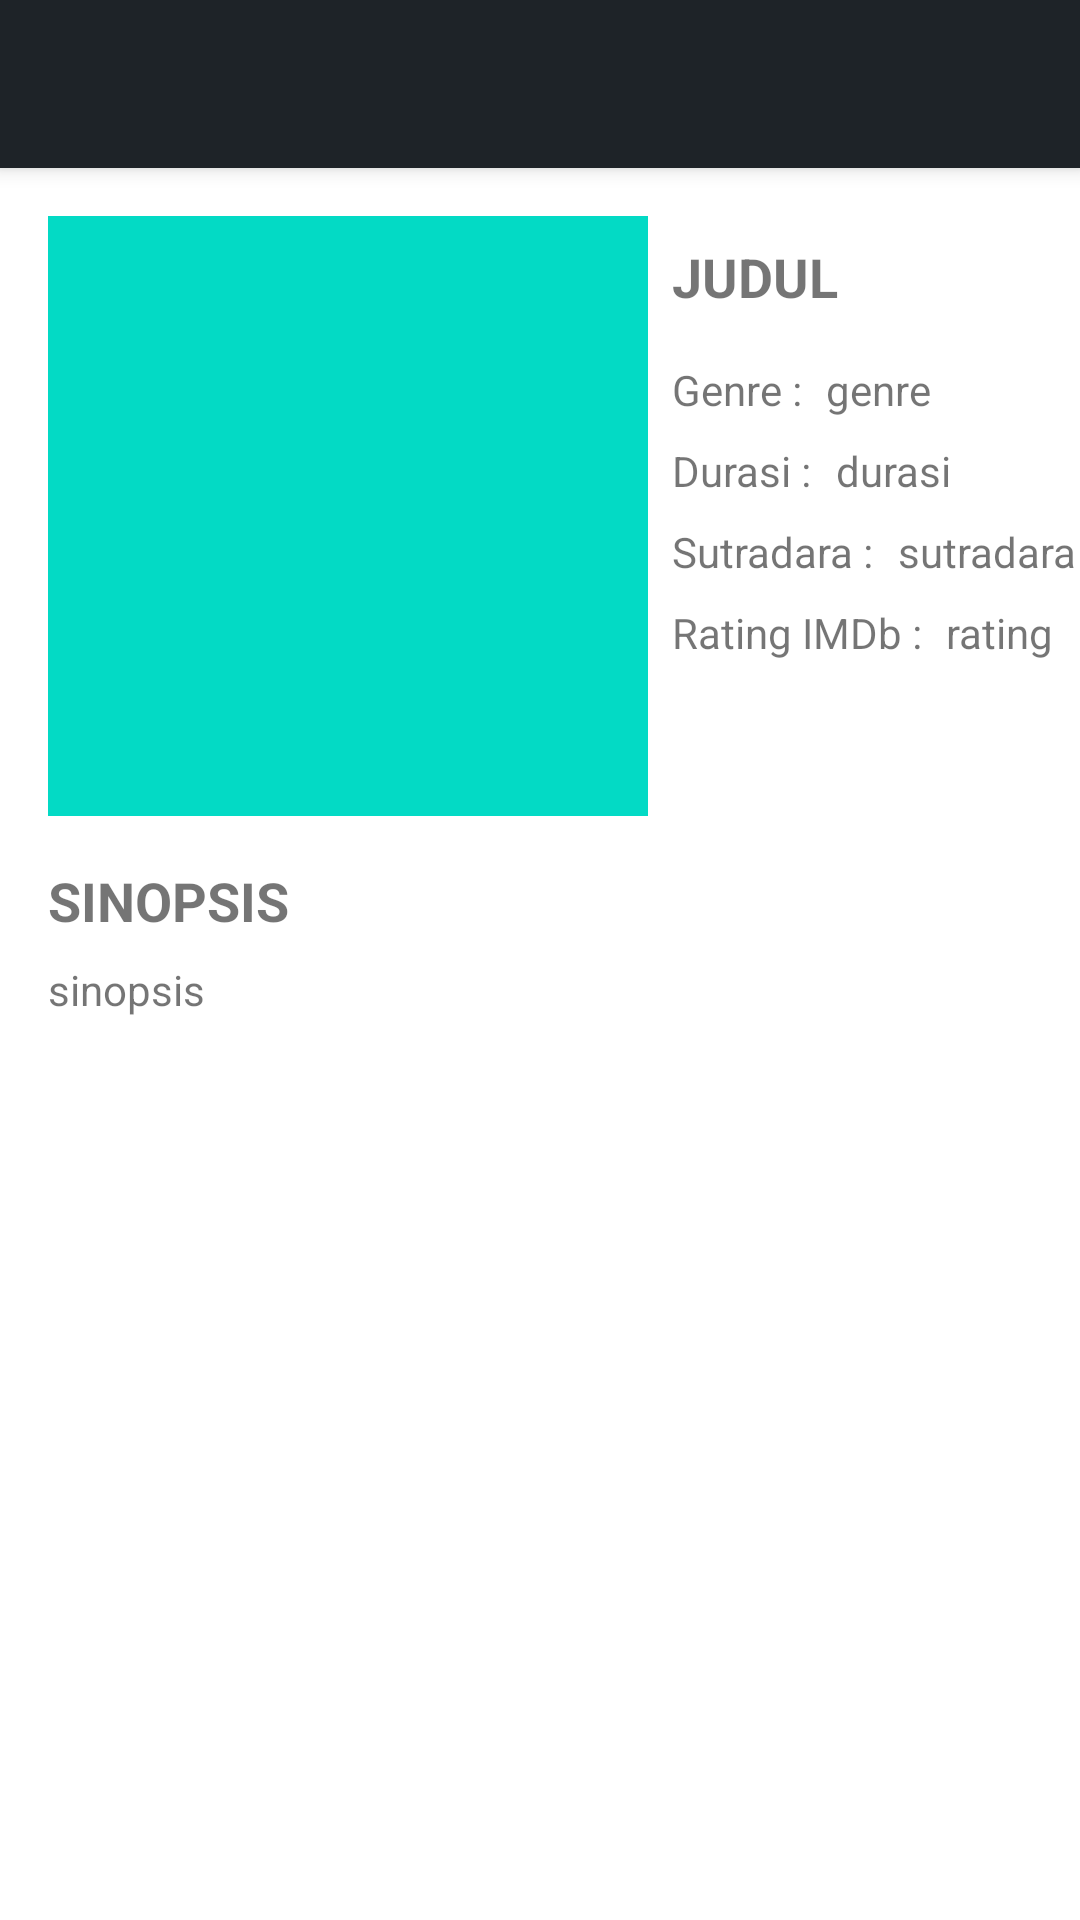

Write the Android layout XML for this screen, with the resource values it uses.
<!-- AndroidManifest.xml: activity theme Theme.MovieCatalogue.NoActionBar -->
<!-- res/layout/activity_detail_movie.xml -->
<?xml version="1.0" encoding="utf-8"?>
<androidx.coordinatorlayout.widget.CoordinatorLayout xmlns:android="http://schemas.android.com/apk/res/android"
    xmlns:app="http://schemas.android.com/apk/res-auto"
    xmlns:tools="http://schemas.android.com/tools"
    android:layout_width="match_parent"
    android:layout_height="match_parent"
    tools:context=".ui.detail.DetailMovieActivity">

    <com.google.android.material.appbar.AppBarLayout
        android:layout_width="match_parent"
        android:layout_height="wrap_content"
        android:theme="@style/Theme.MovieCatalogue.AppBarOverlay">

        <androidx.appcompat.widget.Toolbar
            android:id="@+id/toolbar"
            android:layout_width="match_parent"
            android:layout_height="?attr/actionBarSize"
            android:background="?attr/colorPrimary"
            app:popupTheme="@style/Theme.MovieCatalogue.PopupOverlay" />

    </com.google.android.material.appbar.AppBarLayout>



    <androidx.core.widget.NestedScrollView
        android:layout_width="match_parent"
        android:layout_height="match_parent"
        app:layout_behavior="@string/appbar_scrolling_view_behavior">

        <include
            android:id="@+id/detail_content"
            layout="@layout/content_detail_movie" />

    </androidx.core.widget.NestedScrollView>

</androidx.coordinatorlayout.widget.CoordinatorLayout>
<!-- res/layout/content_detail_movie.xml (included above) -->
<?xml version="1.0" encoding="utf-8"?>
<androidx.constraintlayout.widget.ConstraintLayout xmlns:android="http://schemas.android.com/apk/res/android"
    xmlns:app="http://schemas.android.com/apk/res-auto"
    xmlns:tools="http://schemas.android.com/tools"
    android:layout_width="match_parent"
    android:layout_height="match_parent"
    android:clipToPadding="false"
    android:descendantFocusability="blocksDescendants"
    android:padding="16dp">

    <ImageView
        android:id="@+id/image_poster"
        android:layout_width="200dp"
        android:layout_height="200dp"
        android:src="@color/teal_200"
        app:layout_constraintStart_toStartOf="parent"
        app:layout_constraintTop_toTopOf="parent"
        tools:ignore="ContentDescription" />

    <TextView
        android:id="@+id/tv_judul_film"
        android:layout_width="wrap_content"
        android:layout_height="wrap_content"
        android:layout_marginStart="8dp"
        android:layout_marginTop="8dp"
        android:text="@string/judul_film"
        android:textAllCaps="true"
        android:textSize="18sp"
        android:textStyle="bold"
        app:layout_constraintStart_toEndOf="@+id/image_poster"
        app:layout_constraintTop_toTopOf="@+id/image_poster" />

    <TextView
        android:id="@+id/tv_genre"
        android:layout_width="wrap_content"
        android:layout_height="wrap_content"
        android:layout_marginStart="8dp"
        android:layout_marginTop="16dp"
        android:text="@string/genre"
        app:layout_constraintStart_toEndOf="@+id/image_poster"
        app:layout_constraintTop_toBottomOf="@+id/tv_judul_film" />

    <TextView
        android:id="@+id/tv_genre_film"
        android:layout_width="wrap_content"
        android:layout_height="wrap_content"
        android:layout_marginStart="8dp"
        android:text="@string/genre_film"
        app:layout_constraintBottom_toBottomOf="@+id/tv_genre"
        app:layout_constraintStart_toEndOf="@+id/tv_genre"
        app:layout_constraintTop_toTopOf="@+id/tv_genre" />

    <TextView
        android:id="@+id/tv_durasi"
        android:layout_width="wrap_content"
        android:layout_height="wrap_content"
        android:layout_marginStart="8dp"
        android:layout_marginTop="8dp"
        android:text="@string/durasi"
        app:layout_constraintStart_toEndOf="@+id/image_poster"
        app:layout_constraintTop_toBottomOf="@+id/tv_genre" />

    <TextView
        android:id="@+id/tv_durasi_film"
        android:layout_width="wrap_content"
        android:layout_height="wrap_content"
        android:layout_marginStart="8dp"
        android:text="@string/durasi_film"
        app:layout_constraintBottom_toBottomOf="@+id/tv_durasi"
        app:layout_constraintStart_toEndOf="@+id/tv_durasi"
        app:layout_constraintTop_toTopOf="@+id/tv_durasi" />

    <TextView
        android:id="@+id/tv_sutradara"
        android:layout_width="wrap_content"
        android:layout_height="wrap_content"
        android:layout_marginStart="8dp"
        android:layout_marginTop="8dp"
        android:text="@string/sutradara"
        app:layout_constraintStart_toEndOf="@+id/image_poster"
        app:layout_constraintTop_toBottomOf="@+id/tv_durasi" />

    <TextView
        android:id="@+id/tv_sutradara_film"
        android:layout_width="wrap_content"
        android:layout_height="wrap_content"
        android:layout_marginStart="8dp"
        android:text="@string/sutradara_film"
        app:layout_constraintBottom_toBottomOf="@+id/tv_sutradara"
        app:layout_constraintStart_toEndOf="@+id/tv_sutradara"
        app:layout_constraintTop_toTopOf="@+id/tv_sutradara" />

    <TextView
        android:id="@+id/tv_usia"
        android:layout_width="wrap_content"
        android:layout_height="wrap_content"
        android:layout_marginStart="8dp"
        android:layout_marginTop="8dp"
        android:text="@string/rating_imdb"
        app:layout_constraintStart_toEndOf="@+id/image_poster"
        app:layout_constraintTop_toBottomOf="@+id/tv_sutradara" />

    <TextView
        android:id="@+id/tv_usia_film"
        android:layout_width="wrap_content"
        android:layout_height="wrap_content"
        android:layout_marginStart="8dp"
        android:text="@string/rating_film"
        app:layout_constraintBottom_toBottomOf="@+id/tv_usia"
        app:layout_constraintStart_toEndOf="@+id/tv_usia"
        app:layout_constraintTop_toTopOf="@+id/tv_usia" />

    <TextView
        android:id="@+id/tv_sinopsis"
        android:layout_width="wrap_content"
        android:layout_height="wrap_content"
        android:layout_marginTop="16dp"
        android:text="@string/sinopsis"
        android:textAllCaps="true"
        android:textSize="18sp"
        android:textStyle="bold"
        app:layout_constraintStart_toStartOf="parent"
        app:layout_constraintTop_toBottomOf="@+id/image_poster" />

    <TextView
        android:id="@+id/tv_sinopsis_film"
        android:layout_width="match_parent"
        android:layout_height="wrap_content"
        android:layout_marginTop="8dp"
        android:text="@string/sinopsis_film"
        app:layout_constraintEnd_toEndOf="parent"
        app:layout_constraintStart_toStartOf="parent"
        app:layout_constraintTop_toBottomOf="@+id/tv_sinopsis" />


</androidx.constraintlayout.widget.ConstraintLayout>
<!-- resources referenced by this layout -->
<resources>
  <color name="teal_200">#FF03DAC5</color>
  <string name="durasi">Durasi :</string>
  <string name="durasi_film">durasi</string>
  <string name="genre">Genre :</string>
  <string name="genre_film">genre</string>
  <string name="judul_film">Judul</string>
  <string name="rating_film">rating</string>
  <string name="rating_imdb">Rating IMDb :</string>
  <string name="sinopsis">Sinopsis</string>
  <string name="sinopsis_film">sinopsis</string>
  <string name="sutradara">Sutradara :</string>
  <string name="sutradara_film">sutradara</string>
  <style name="Theme.MovieCatalogue.AppBarOverlay" parent="ThemeOverlay.AppCompat.Dark.ActionBar" />
  <style name="Theme.MovieCatalogue.PopupOverlay" parent="ThemeOverlay.AppCompat.Light" />
  <style name="Theme.MovieCatalogue.NoActionBar">
          <item name="windowActionBar">false</item>
          <item name="windowNoTitle">true</item>
      </style>
</resources>
